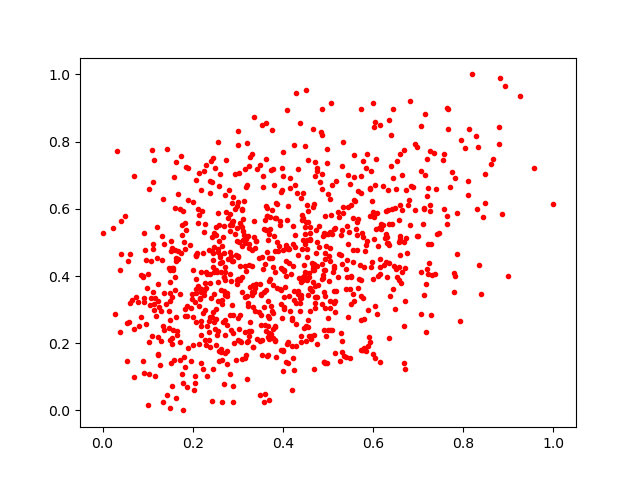

The table this chart was drawn from, first rows:
0.24293306, 0.47441536
0.5248, 0.4666
0.5317, 0.5376
0.2784, 0.4506
0.6035, 0.8593
0.2869, 0.6178
0.7639, 0.9001
0.4876, 0.3906
0.2422, 0.02808
0.7344, 0.7652
0.5024, 0.3851
0.5754, 0.181
0.1359, 0.495
0.6639, 0.5979
0.3365, 0.8732
0.3019, 0.5003
0.316, 0.4303
0.4691, 0.1218
0.3313, 0.3536
0.4216, 0.1554
0.4453, 0.6462
0.3275, 0.7549
0.4513, 0.9523
0.2724, 0.171
0.5776, 0.5164
0.2793, 0.5724
0.467, 0.8384
0.5094, 0.6715
0.3671, 0.2174
0.2997, 0.62
0.2077, 0.2629
0.4901, 0.5285
0.8789, 0.7938
0.5545, 0.4772
0.1489, 0.383
0.2252, 0.3426
0.1085, 0.3351
0.7199, 0.6375
0.6565, 0.4264
0.6345, 0.4909
0.7862, 0.4641
0.2051, 0.3235
0.533, 0.6063
0.3051, 0.2836
0.3993, 0.6967
0.5433, 0.6059
0.2262, 0.2088
0.4236, 0.3276
0.4346, 0.3468
0.1935, 0.4909
0.03848, 0.2319
0.4739, 0.4674
0.2645, 0.4906
0.2855, 0.2378
0.6709, 0.3247
0.2995, 0.4571
0.4498, 0.4132
0.5435, 0.6994
0.1588, 0.6955
0.6033, 0.3094
0.2223, 0.2889
... 898 more rows
